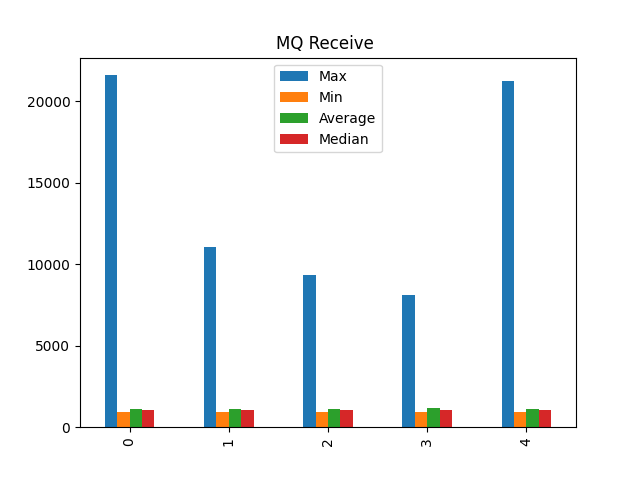

The data file committed next to this chart (first rows):
Max, Min, Average, Median
21588, 919, 1093, 1064
11044, 916, 1097, 1064
9359, 919, 1091, 1066
8123, 919, 1148, 1071
21221, 916, 1110, 1066
